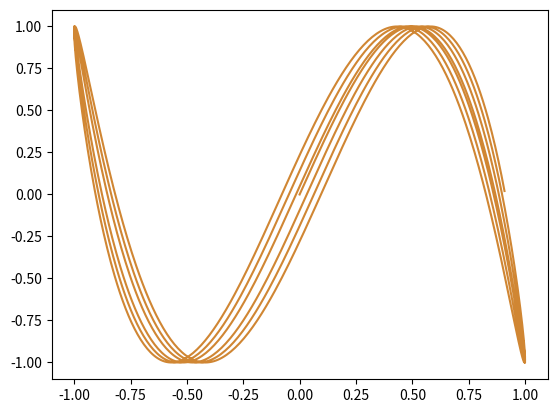

The script that saved this image: (Note: this script raises an exception after producing the figure.)
import numpy as np
import matplotlib.pyplot as plt
import matplotlib.cm as cm
from matplotlib.collections import LineCollection
from matplotlib import colors as mcolors
from matplotlib import rc
import re


# phi1 = 0
# # phi2 = np.arange(0,np.pi/6,0.1)
# phi2 = 0
# # phi2 = [0.001,0.001]
# # w = [2,4,6]
# # w = [0,2,4,6]
# # w = 2
# # cmap = plt.cm.viridis
# # line_colors = cmap(np.linspace(0,1,len(phi2)))
# fig = plt.figure()
# for i, j in enumerate(phi2):
# 	t = np.arange(0,100,0.01)
# 	x = np.sin(t + phi1)
# 	y = np.sin(w*t + j)

# 	plt.plot(x,y, c=line_colors[i])

# # fig.savefig('/Users/<user>/Desktop/d.eps',format='eps', dpi=1000)
# plt.show()
# X1 = [np.sin(t) for t in np.arange(0,100,0.01)]
# X2 = []
# w = np.arange(2,2.6,0.2)
# # line_colors = cmap(np.linspace(0,1,len(w)))
# # fig = plt.figure()
# for q, p in enumerate(w):
# 		t = np.arange(0,100,0.01)
# 		x = np.sin(t + phi1)
# 		y = np.sin(p*t + phi2)
# 		# plt.plot(x,y, c=line_colors[q])
# 		X2.append(y)

# fig.savefig('/Users/<user>/Desktop/oddw.eps',format='eps', dpi=1000)

# fig, ax = plt.subplots()
# ax.set_xlim(np.min(X1), np.max(X1))
# ax.set_ylim(np.min(X2), np.max(X2))
# line_seg = LineCollection([np.column_stack((X1,x)) for x in X2], linewidths=(1), linestyles='solid')
# line_seg.set_array(w)
# line_seg.cmap = plt.cm.RdGy
# ax.add_collection(line_seg)
# plt.xlabel('x')
# plt.ylabel('y')
# plt.text(1.04, 0.565,r'$\omega$', horizontalalignment='center', verticalalignment='center', transform=ax.transAxes)
# cbaxes = fig.add_axes([0.92, 0.58, 0.02, 0.3]) 
# fig.colorbar(line_seg, cax=cbaxes)

# fig.savefig('/Users/<user>/Desktop/b.eps',format='eps', dpi=1000)



phi1 = 0
# phi2 = 0

# w = 6
phi2 = np.arange(0,2,0.5)
# w = np.arange(2,3,0.2)
w = (3 + 8*np.pi)/(3*np.pi)
t = np.arange(0,20,0.01)

for i, p in enumerate(phi2) :
	fig = plt.figure()
	x = np.sin(t + phi1)
	y = np.sin(w*t + p)
	plt.plot(x,y,c='#D08633')
	f_name = '/Users/<user>/Desktop/' + 'd' + str(i) + '.eps'
	fig.savefig(f_name,format='eps',dpi=500)

















